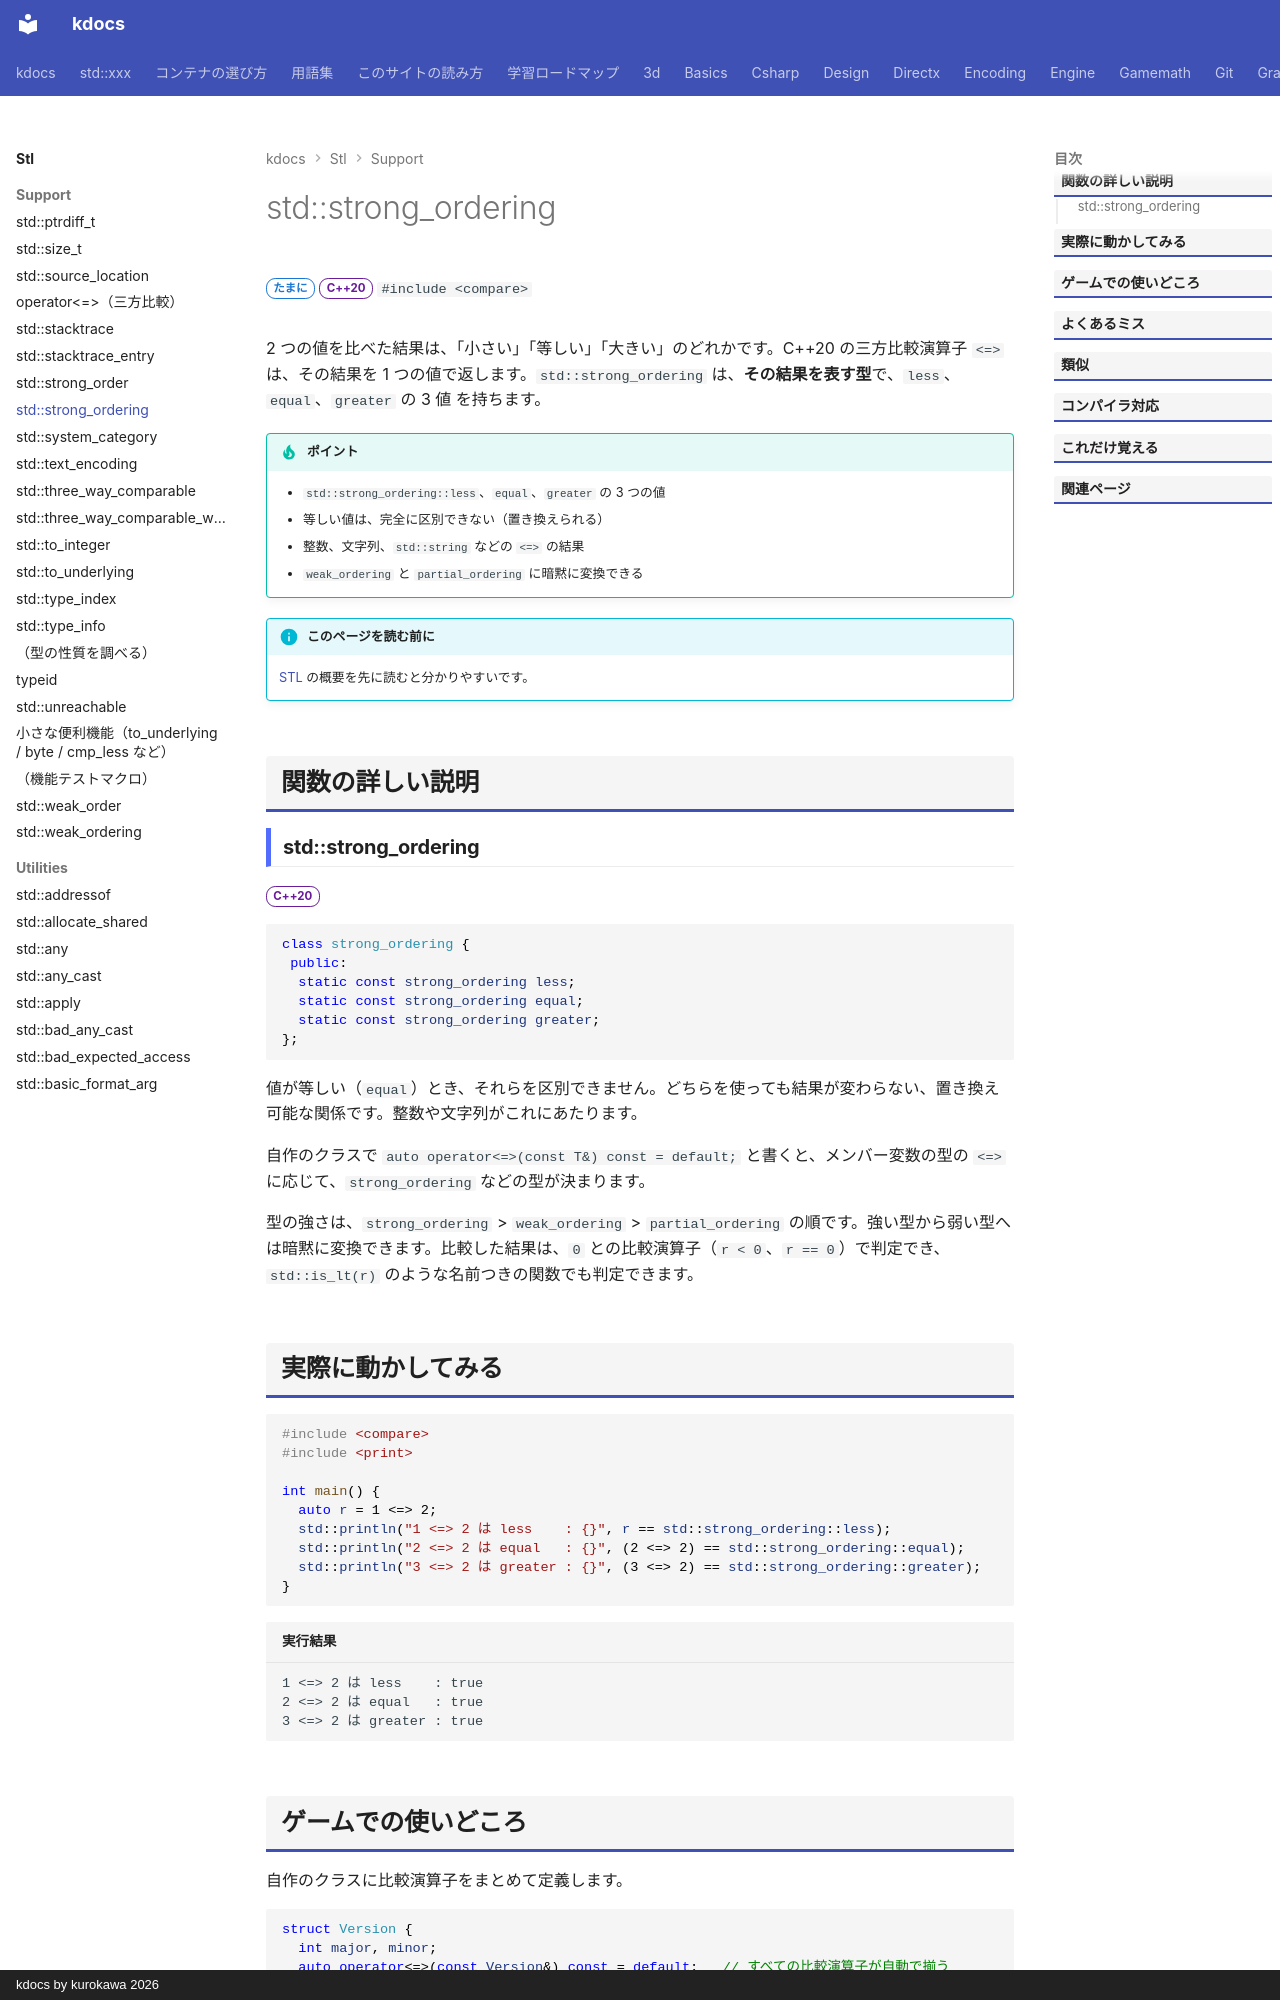

repository: qwzxdf/kdocs · page: stl/support/strong_ordering/index.html · generator: mkdocs · copyright: kdocs by kurokawa 2026

---
title: std::strong_ordering
summary: "「等しいものは区別できない」比較結果（整数など）。less / equal / greater の 3 値。"
order: 2
group: 比較（<compare>）
tags:
  - 型・言語サポート
---

# std::strong_ordering

<div class="page-badges" markdown>
<span class="rank rank-sometimes">たまに</span>
<span class="ver ver-20">C++20</span>
`#include <compare>`
</div>

2 つの値を比べた結果は、「小さい」「等しい」「大きい」のどれかです。C++20 の三方比較演算子 `<=>` は、その結果を 1 つの値で返します。`std::strong_ordering` は、<strong>その結果を表す型</strong>で、`less`、`equal`、`greater` の 3 値 を持ちます。

!!! tip "ポイント"
    - `std::strong_ordering::less`、`equal`、`greater` の 3 つの値
    - 等しい値は、完全に区別できない（置き換えられる）
    - 整数、文字列、`std::string` などの `<=>` の結果
    - `weak_ordering` と `partial_ordering` に暗黙に変換できる

!!! info "このページを読む前に"
    [STL](../index.md) の概要を先に読むと分かりやすいです。

## 関数の詳しい説明

### std::strong_ordering {#strong_ordering}

<span class="ver ver-20">C++20</span>

```cpp
class strong_ordering {
 public:
  static const strong_ordering less;
  static const strong_ordering equal;
  static const strong_ordering greater;
};
```

値が等しい（`equal`）とき、それらを区別できません。どちらを使っても結果が変わらない、置き換え可能な関係です。整数や文字列がこれにあたります。

自作のクラスで `auto operator<=>(const T&) const = default;` と書くと、メンバー変数の型の `<=>` に応じて、`strong_ordering` などの型が決まります。

型の強さは、`strong_ordering` > `weak_ordering` > `partial_ordering` の順です。強い型から弱い型へは暗黙に変換できます。比較した結果は、`0` との比較演算子（`r < 0`、`r == 0`）で判定でき、`std::is_lt(r)` のような名前つきの関数でも判定できます。
